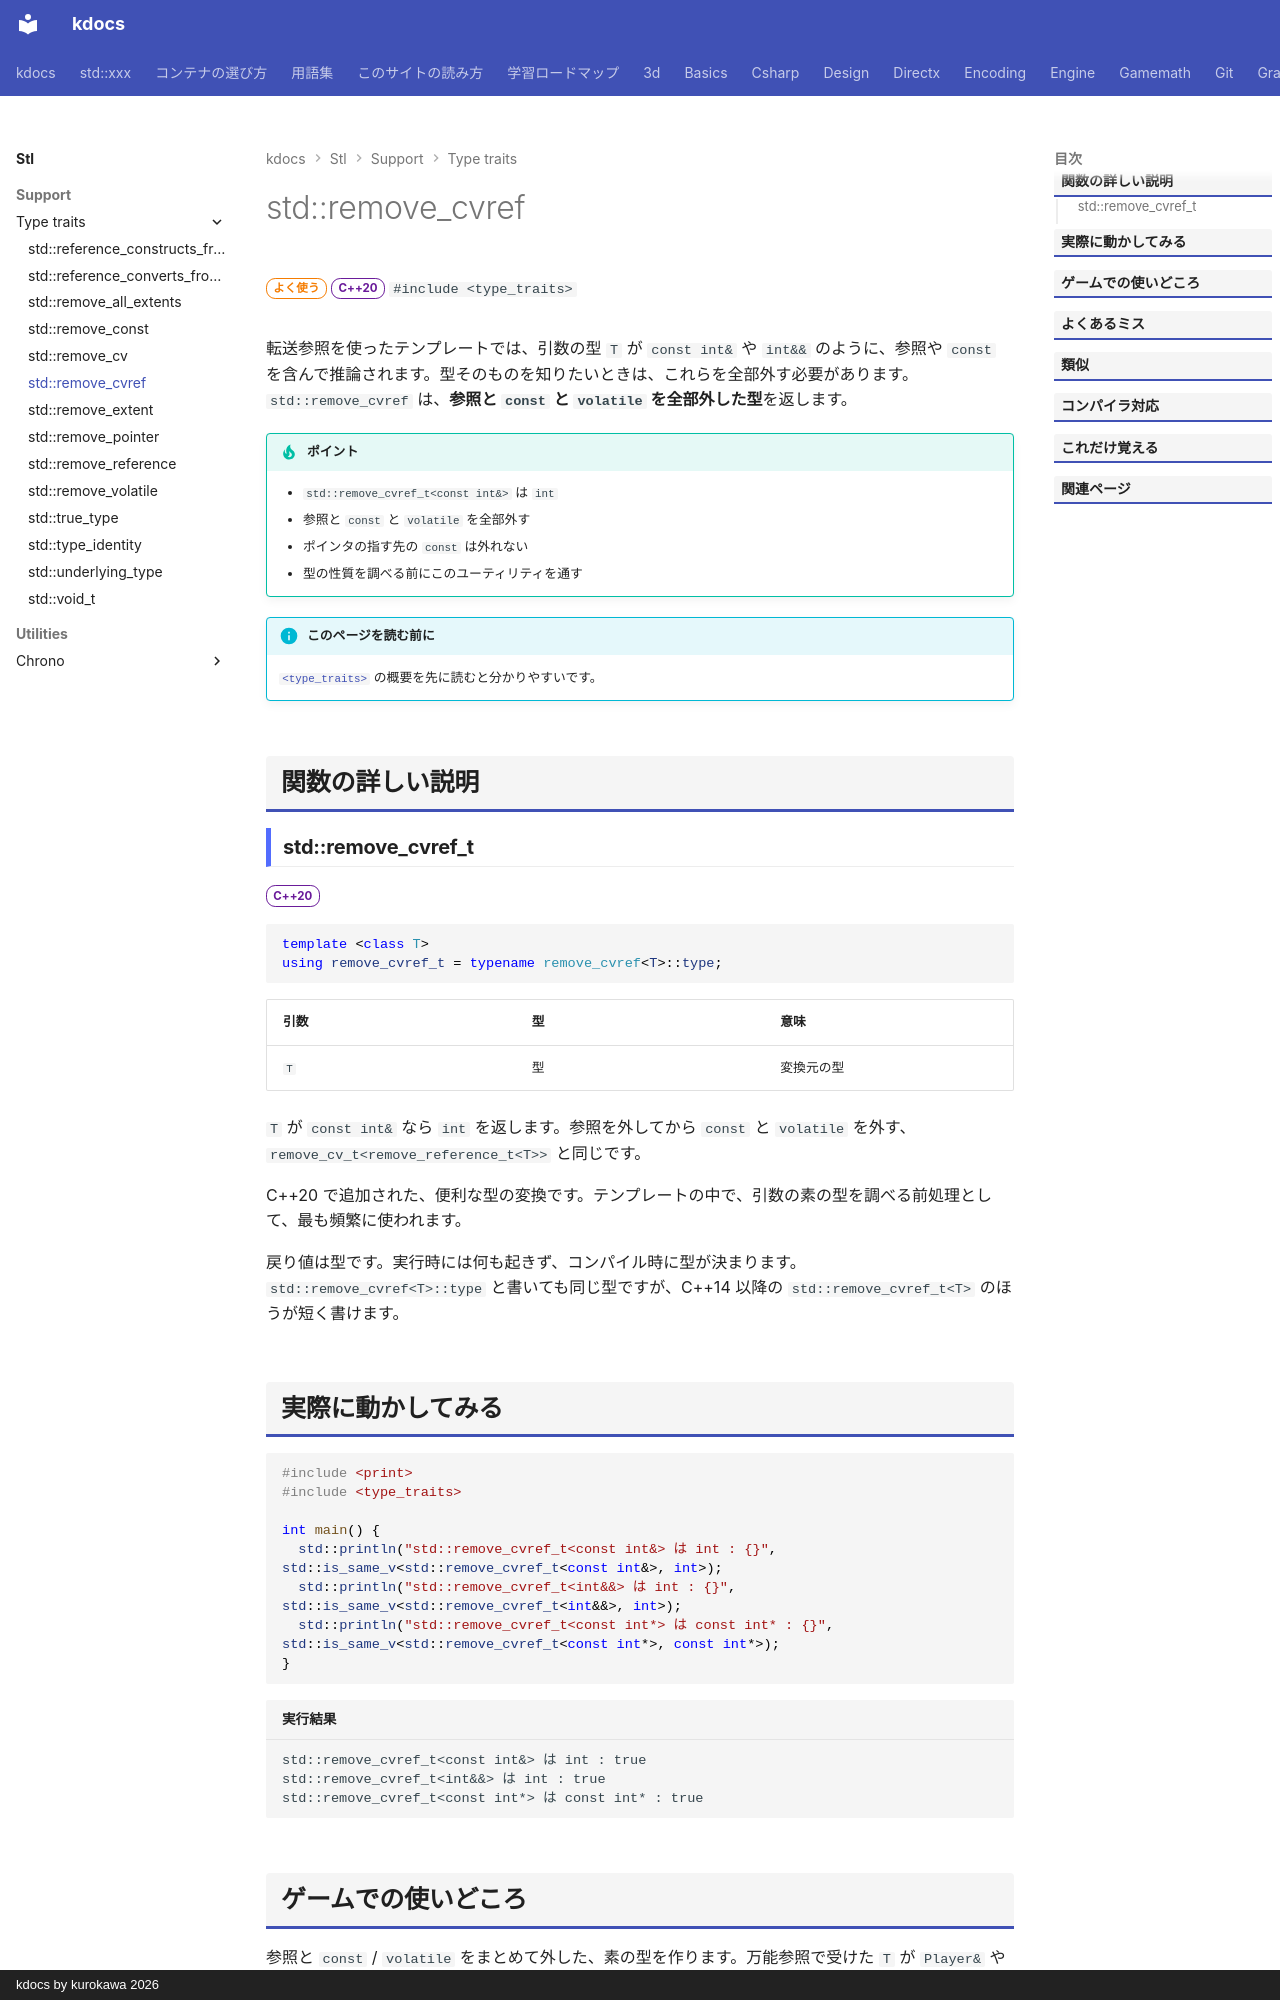

repository: qwzxdf/kdocs · page: stl/support/type_traits/remove_cvref/index.html · generator: mkdocs · copyright: kdocs by kurokawa 2026

---
title: std::remove_cvref
summary: "`const`・`volatile`・参照をすべて外した型にする。"
order: 14
group: 型の性質（<type_traits>）
tags:
  - 型・言語サポート
---

# std::remove_cvref

<div class="page-badges" markdown>
<span class="rank rank-often">よく使う</span>
<span class="ver ver-20">C++20</span>
`#include <type_traits>`
</div>

転送参照を使ったテンプレートでは、引数の型 `T` が `const int&` や `int&&` のように、参照や `const` を含んで推論されます。型そのものを知りたいときは、これらを全部外す必要があります。`std::remove_cvref` は、<strong>参照と `const` と `volatile` を全部外した型</strong>を返します。

!!! tip "ポイント"
    - `std::remove_cvref_t<const int&>` は `int`
    - 参照と `const` と `volatile` を全部外す
    - ポインタの指す先の `const` は外れない
    - 型の性質を調べる前にこのユーティリティを通す

!!! info "このページを読む前に"
    [`<type_traits>`](../type_traits.md) の概要を先に読むと分かりやすいです。

## 関数の詳しい説明

### std::remove_cvref_t {#remove_cvref}

<span class="ver ver-20">C++20</span>

```cpp
template <class T>
using remove_cvref_t = typename remove_cvref<T>::type;
```

| 引数 | 型 | 意味 |
| --- | --- | --- |
| `T` | 型 | 変換元の型 |

`T` が `const int&` なら `int` を返します。参照を外してから `const` と `volatile` を外す、`remove_cv_t<remove_reference_t<T>>` と同じです。

C++20 で追加された、便利な型の変換です。テンプレートの中で、引数の素の型を調べる前処理として、最も頻繁に使われます。

戻り値は型です。実行時には何も起きず、コンパイル時に型が決まります。`std::remove_cvref<T>::type` と書いても同じ型ですが、C++14 以降の `std::remove_cvref_t<T>` のほうが短く書けます。
